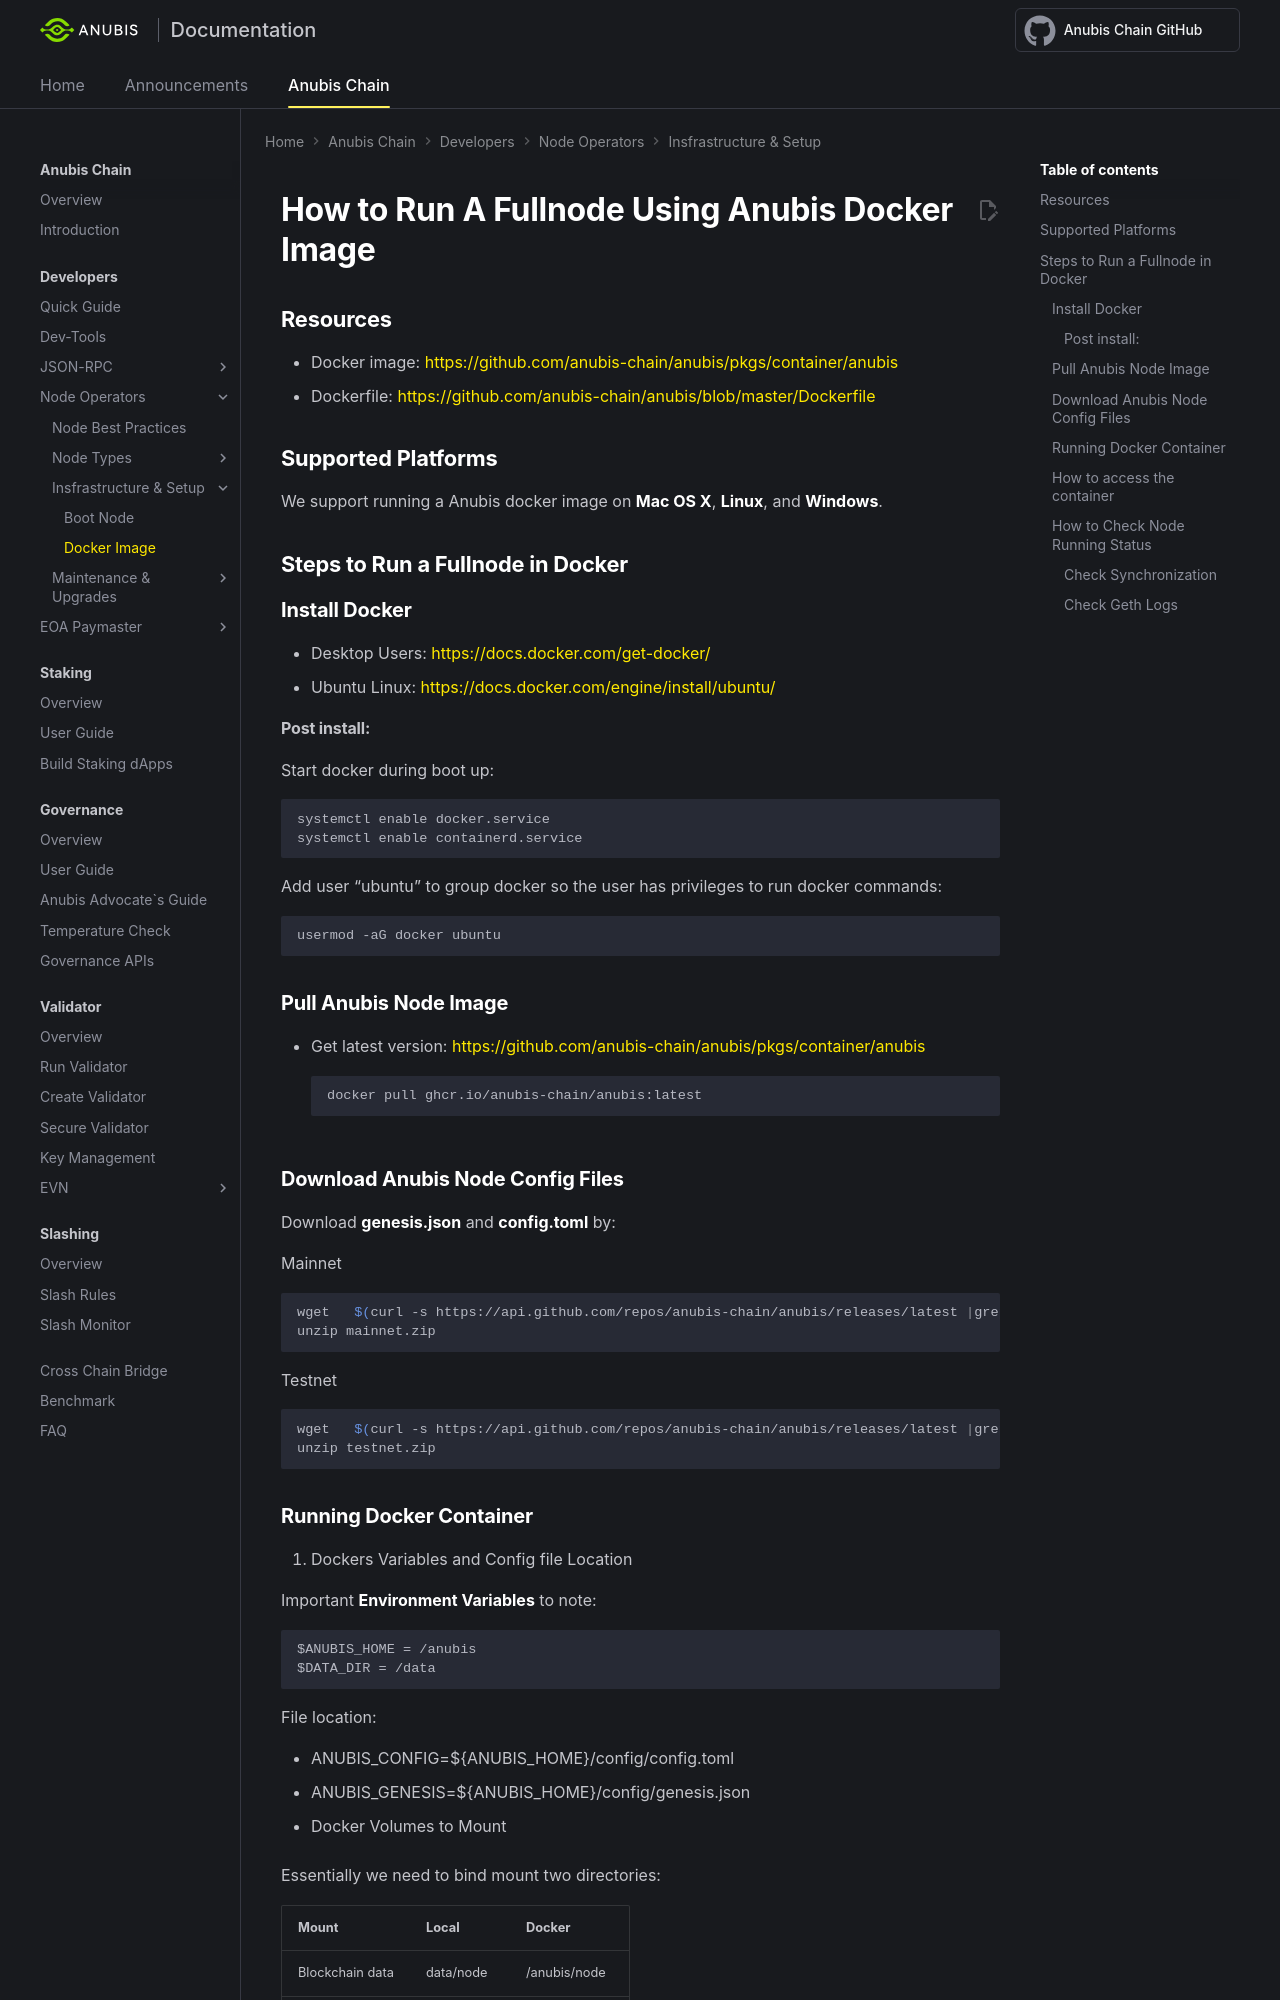

repository: anubis-chain/docs · page: anubis-chain/developers/node_operators/docker/index.html · generator: mkdocs

---
title: Run Anubis Nodes using Docker - Anubis Develop
---

# How to Run A Fullnode Using Anubis Docker Image

## Resources
* Docker image: https://github.com/anubis-chain/anubis/pkgs/container/anubis
* Dockerfile: https://github.com/anubis-chain/anubis/blob/master/Dockerfile

## Supported Platforms

We support running a Anubis docker image on **Mac OS X**, **Linux**, and **Windows**.

## Steps to Run a Fullnode in Docker

### Install Docker
* Desktop Users: https://docs.docker.com/get-docker/
* Ubuntu Linux: https://docs.docker.com/engine/install/ubuntu/

#### Post install:

Start docker during boot up:
```
systemctl enable docker.service
systemctl enable containerd.service
```
Add user "ubuntu" to group docker so the user has privileges to run docker commands:
```
usermod -aG docker ubuntu
```

### Pull Anubis Node Image

* Get latest version: https://github.com/anubis-chain/anubis/pkgs/container/anubis
```
docker pull ghcr.io/anubis-chain/anubis:latest
```

### Download Anubis Node Config Files

Download **genesis.json** and **config.toml** by:

Mainnet
```bash
wget   $(curl -s https://api.github.com/repos/anubis-chain/anubis/releases/latest |grep browser_ |grep mainnet |cut -d\" -f4)
unzip mainnet.zip
```
Testnet
```bash
wget   $(curl -s https://api.github.com/repos/anubis-chain/anubis/releases/latest |grep browser_ |grep testnet |cut -d\" -f4)
unzip testnet.zip
```
